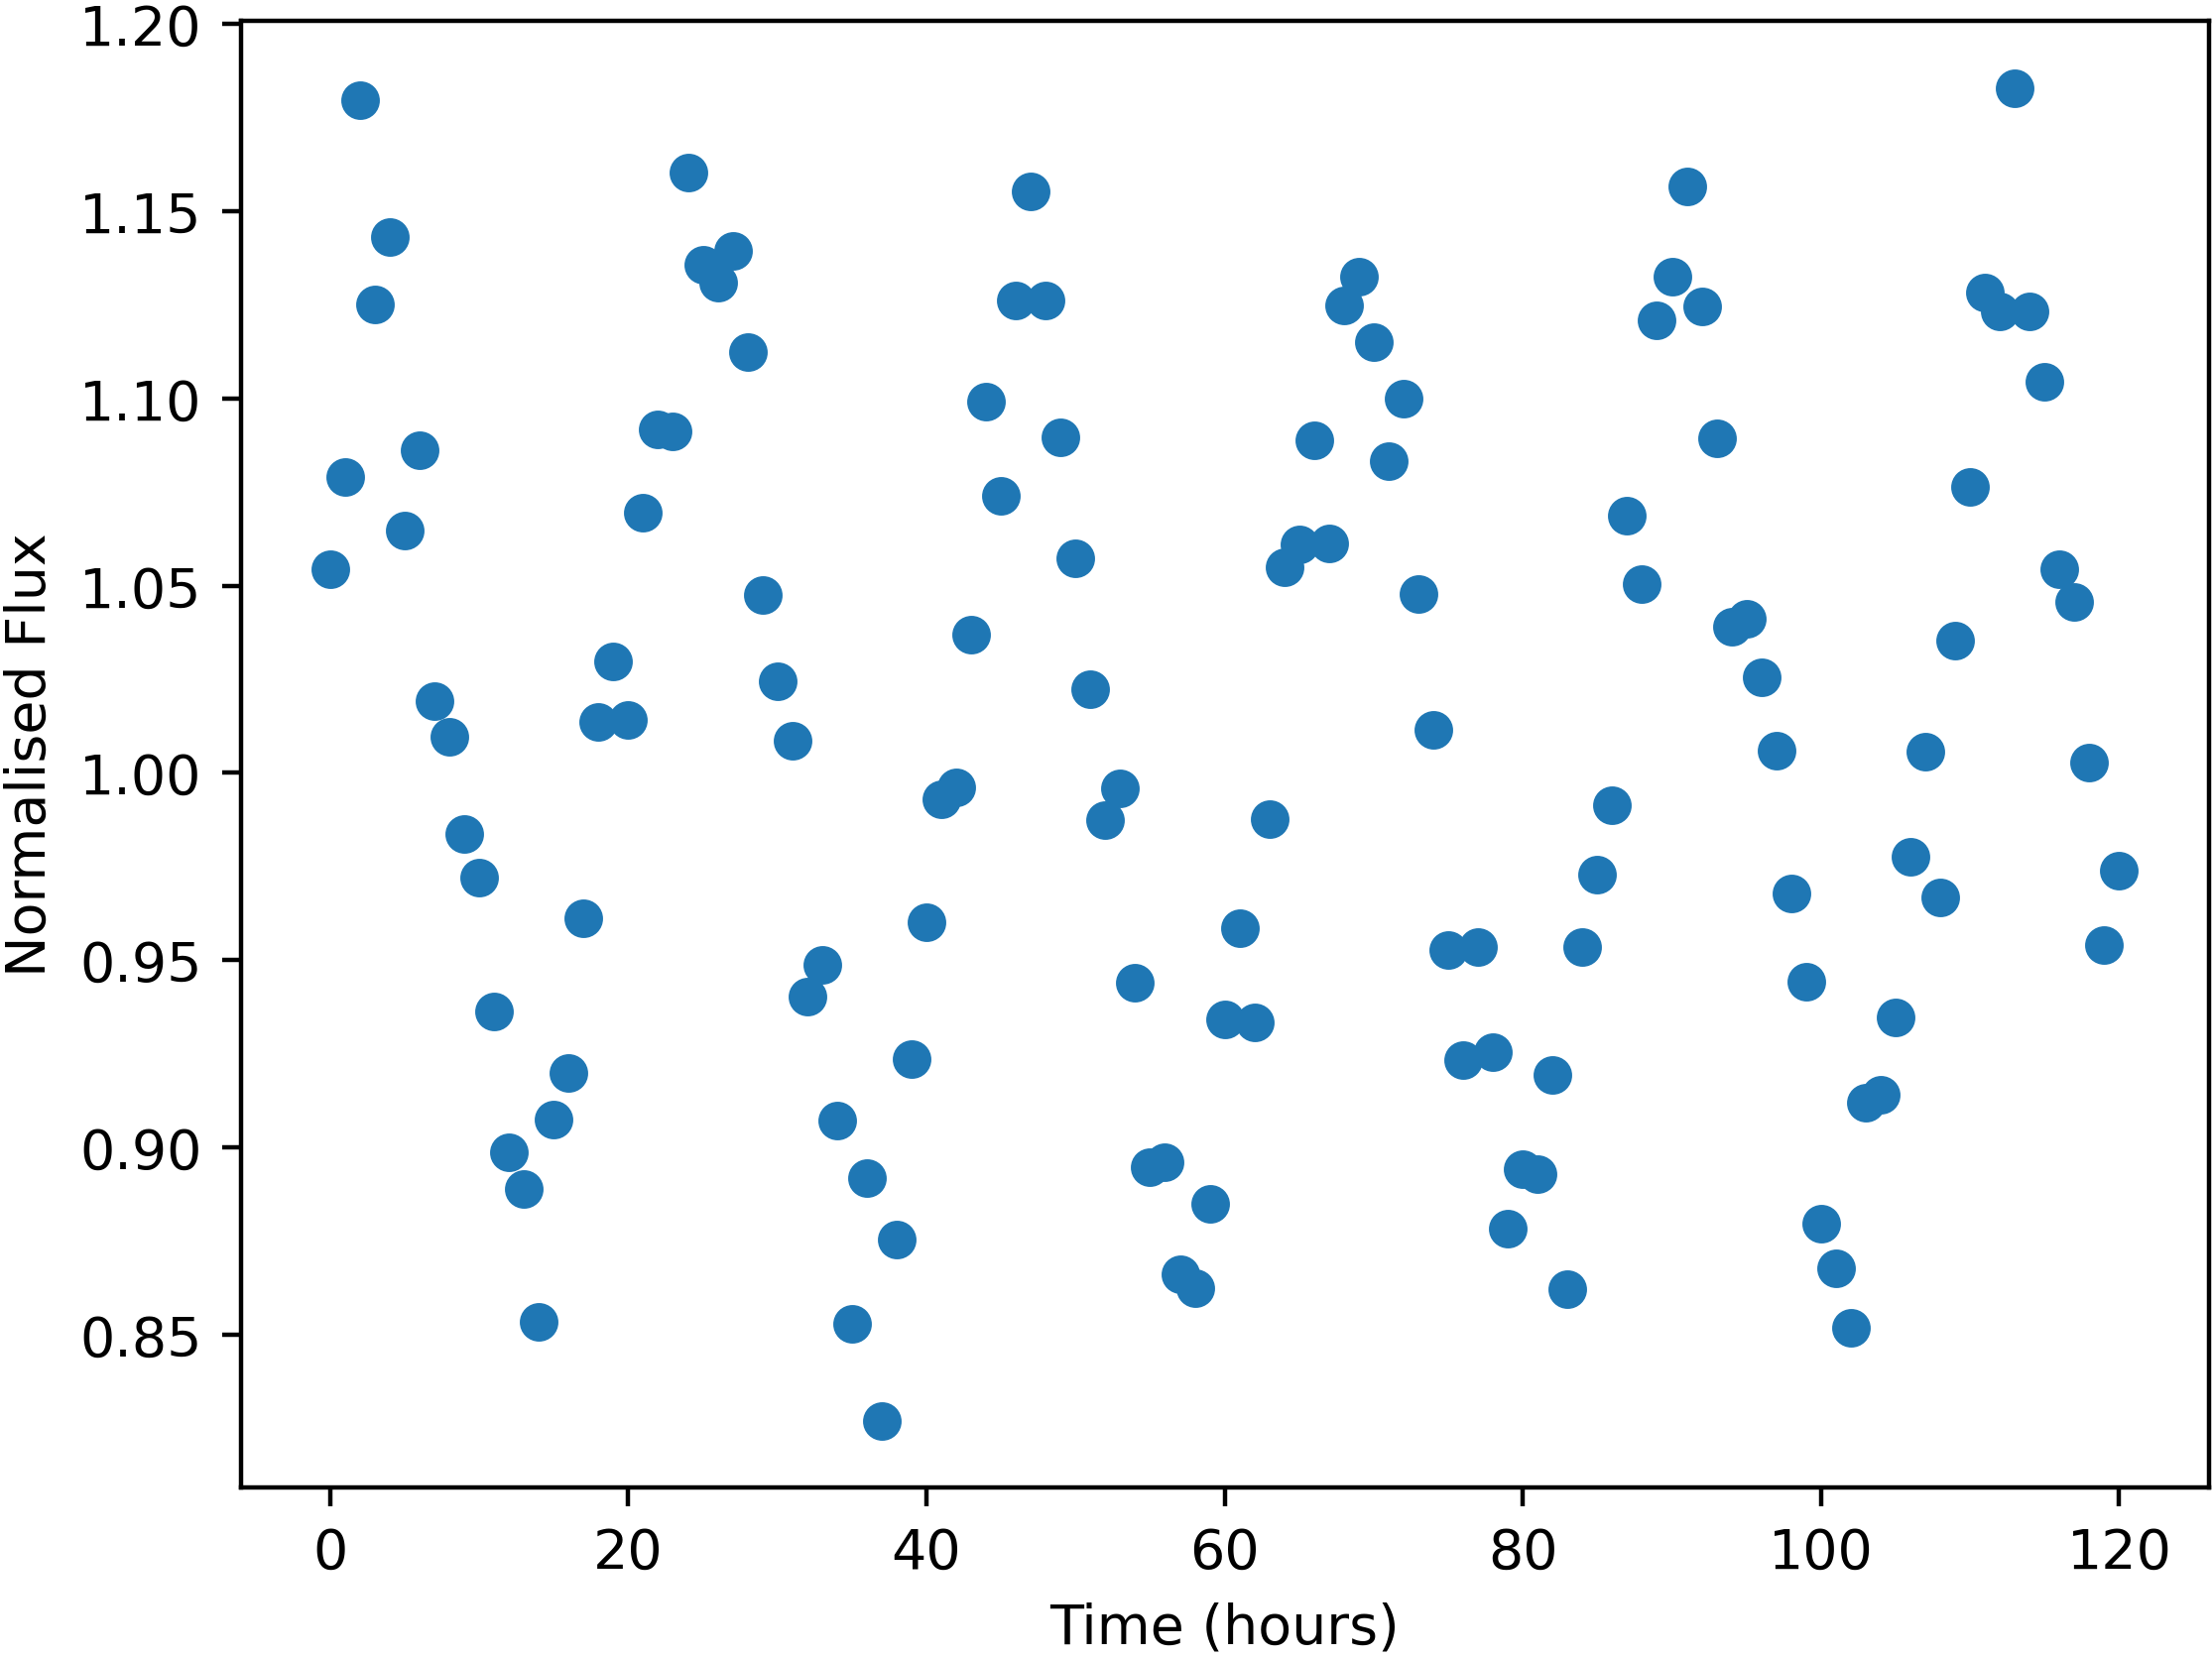

The table this chart was drawn from, first rows:
Time, NormalisedFlux
0.0, 1.054
1.0, 1.079
2.0, 1.18
3.0, 1.125
4.0, 1.143
5.0, 1.065
6.0, 1.086
7.0, 1.019
8.0, 1.009
9.0, 0.9838
10.0, 0.9721
11.0, 0.9363
12.0, 0.8986
13.0, 0.8888
14.0, 0.8534
15.0, 0.9073
16.0, 0.9199
17.0, 0.9612
18.0, 1.014
19.0, 1.03
20.0, 1.014
21.0, 1.069
22.0, 1.092
23.0, 1.091
24.0, 1.16
25.0, 1.136
26.0, 1.131
27.0, 1.139
28.0, 1.112
29.0, 1.047
30.0, 1.024
31.0, 1.008
32.0, 0.9402
33.0, 0.9487
34.0, 0.907
35.0, 0.8529
36.0, 0.8917
37.0, 0.8269
38.0, 0.8752
39.0, 0.9237
40.0, 0.96
41.0, 0.9929
42.0, 0.9961
43.0, 1.037
44.0, 1.099
45.0, 1.074
46.0, 1.126
47.0, 1.155
48.0, 1.126
49.0, 1.09
50.0, 1.057
51.0, 1.022
52.0, 0.9875
53.0, 0.9958
54.0, 0.9438
55.0, 0.8946
56.0, 0.896
57.0, 0.8661
58.0, 0.8623
59.0, 0.885
... 61 more rows
